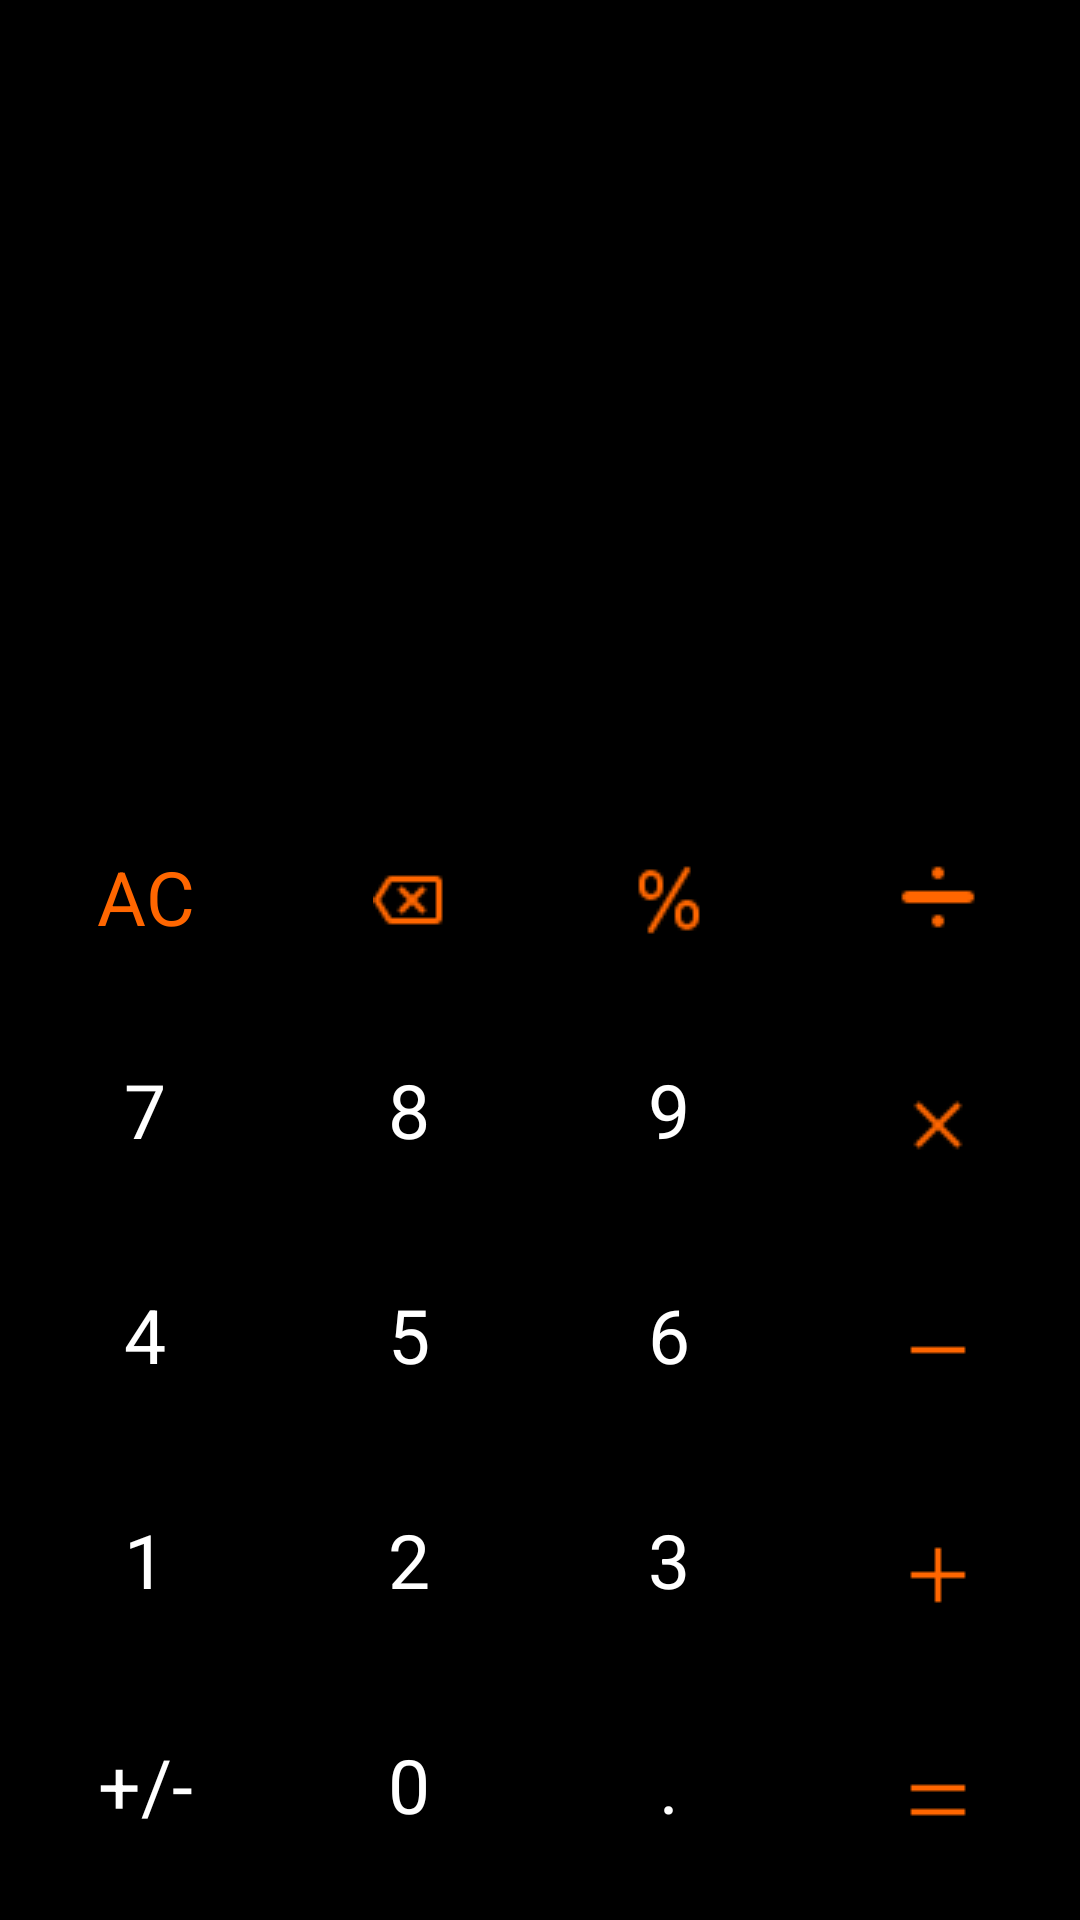

Produce the Android XML layout that renders to this screen, including the resource entries it uses.
<!-- AndroidManifest.xml: application theme Theme.Calculator -->
<!-- res/layout/activity_calculator.xml -->
<?xml version="1.0" encoding="utf-8"?>
<androidx.constraintlayout.widget.ConstraintLayout xmlns:android="http://schemas.android.com/apk/res/android"
    xmlns:app="http://schemas.android.com/apk/res-auto"
    xmlns:tools="http://schemas.android.com/tools"
    android:layout_width="match_parent"
    android:layout_height="match_parent"
    android:background="@color/black"
    tools:context=".CalculatorActivity">

    <TableLayout
        android:id="@+id/tableLayout"
        android:layout_width="match_parent"
        android:layout_height="wrap_content"
        android:layout_marginStart="5dp"
        android:layout_marginLeft="5dp"
        android:layout_marginBottom="5dp"
        app:layout_constraintBottom_toBottomOf="parent"
        app:layout_constraintStart_toStartOf="parent">

        <TableRow>

            <TextView
                android:id="@+id/ac"
                style="@style/Icon"
                android:layout_width="wrap_content"
                android:layout_height="70dp"
                android:gravity="center"
                android:text="@string/ac"
                android:textStyle="normal"
                android:textSize="25sp" />

            <ImageView
                android:id="@+id/back"
                style="@style/Icon"
                android:layout_width="wrap_content"
                android:layout_height="match_parent"
                android:layout_marginTop="6dp"
                android:gravity="center"
                android:scaleType="center"
                android:src="@drawable/ic_backspace" />

            <ImageView
                android:src="@drawable/ic_percent"
                android:scaleType="center"
                android:id="@+id/modulo"
                style="@style/Icon"
                android:layout_width="wrap_content"
                android:layout_height="70dp"
                android:layout_marginTop="6dp"
                android:gravity="center"
                android:text="@string/modulo"
                android:textSize="32sp" />

            <ImageView
                android:src="@drawable/ic_divide"
                android:scaleType="center"
                android:id="@+id/division"
                style="@style/Icon"
                android:layout_width="wrap_content"
                android:layout_height="70dp"
                android:gravity="center"
                android:text="@string/divide" />


        </TableRow>

        <TableRow>

            <TextView
                android:id="@+id/seven"
                style="@style/Number"
                android:layout_width="wrap_content"
                android:layout_height="70dp"
                android:gravity="center"
                android:text="@string/_7" />

            <TextView
                android:id="@+id/eight"
                style="@style/Number"
                android:layout_width="wrap_content"
                android:layout_height="70dp"
                android:gravity="center"
                android:text="@string/_8" />

            <TextView
                android:id="@+id/nine"
                style="@style/Number"
                android:layout_width="wrap_content"
                android:layout_height="70dp"
                android:gravity="center"
                android:text="@string/_9" />

            <ImageView
                android:src="@drawable/ic_multiply"
                android:scaleType="center"
                android:id="@+id/multiplication"
                style="@style/Icon"
                android:layout_width="wrap_content"
                android:layout_height="70dp"
                android:fontFamily="sans-serif-light"
                android:gravity="center"
                android:text="@string/x" />

        </TableRow>

        <TableRow>

            <TextView
                android:id="@+id/four"
                style="@style/Number"
                android:layout_width="wrap_content"
                android:layout_height="70dp"
                android:gravity="center"
                android:text="@string/_4" />

            <TextView
                android:id="@+id/five"
                style="@style/Number"
                android:layout_width="wrap_content"
                android:layout_height="70dp"
                android:gravity="center"
                android:text="@string/_5" />

            <TextView
                android:id="@+id/six"
                style="@style/Number"
                android:layout_width="wrap_content"
                android:layout_height="70dp"
                android:gravity="center"
                android:text="@string/_6" />

            <ImageView
                android:src="@drawable/ic_minus"
                android:scaleType="center"
                android:id="@+id/subtraction"
                style="@style/Icon"
                android:layout_width="wrap_content"
                android:layout_height="70dp"
                android:gravity="center"
                android:text="@string/minus" />

        </TableRow>

        <TableRow>

            <TextView
                android:id="@+id/one"
                style="@style/Number"
                android:layout_width="wrap_content"
                android:layout_height="70dp"
                android:gravity="center"
                android:text="@string/_1" />

            <TextView
                android:id="@+id/two"
                style="@style/Number"
                android:layout_width="wrap_content"
                android:layout_height="70dp"
                android:gravity="center"
                android:text="@string/_2" />

            <TextView
                android:id="@+id/three"
                style="@style/Number"
                android:layout_width="wrap_content"
                android:layout_height="70dp"
                android:gravity="center"
                android:text="@string/_3" />

            <ImageView
                android:src="@drawable/ic_plus"
                android:scaleType="center"
                android:id="@+id/addition"
                style="@style/Icon"
                android:layout_width="wrap_content"
                android:layout_height="70dp"
                android:gravity="center"
                android:text="@string/plus" />

        </TableRow>

        <TableRow>

            <TextView
                android:id="@+id/change_sign"
                style="@style/Number"
                android:layout_width="wrap_content"
                android:layout_height="70dp"
                android:gravity="center"
                android:text="@string/change_sign" />

            <TextView
                android:id="@+id/zero"
                style="@style/Number"
                android:layout_width="wrap_content"
                android:layout_height="70dp"
                android:gravity="center"
                android:text="@string/_0" />

            <TextView
                android:id="@+id/decimal"
                style="@style/Number"
                android:layout_width="wrap_content"
                android:layout_height="70dp"
                android:gravity="center"
                android:text="@string/decimal" />

            <ImageView
                android:src="@drawable/ic_equals"
                android:scaleType="center"
                android:id="@+id/equals"
                style="@style/Icon"
                android:layout_width="wrap_content"
                android:layout_height="70dp"
                android:gravity="center"
                android:text="@string/equals" />

        </TableRow>

    </TableLayout>

    <TextView

        android:id="@+id/expression"
        android:layout_width="wrap_content"
        android:layout_height="wrap_content"
        android:layout_marginTop="100dp"
        android:text=""
        android:textColor="@color/white"
        android:textSize="24sp"
        app:layout_constraintBottom_toTopOf="@id/result"
        app:layout_constraintEnd_toEndOf="parent"
        app:layout_constraintHorizontal_bias="0.877"
        app:layout_constraintStart_toStartOf="parent"
        app:layout_constraintTop_toTopOf="parent"
        app:layout_constraintVertical_bias="0.681" />

    <TextView
        android:id="@+id/result"
        android:layout_width="wrap_content"
        android:layout_height="wrap_content"
        android:layout_marginBottom="48dp"
        android:text=""
        android:textColor="@color/white"
        android:textColorHint="#60FFFFFF"
        android:textSize="30sp"
        android:textStyle="bold"
        app:layout_constraintBottom_toTopOf="@id/tableLayout"
        app:layout_constraintEnd_toEndOf="parent"
        app:layout_constraintHorizontal_bias="0.878"
        app:layout_constraintStart_toStartOf="parent" />

</androidx.constraintlayout.widget.ConstraintLayout>
<!-- resources referenced by this layout -->
<resources>
  <!-- drawable ic_backspace: png bitmap (drawable, 514 bytes) -->
  <!-- drawable ic_divide: png bitmap (drawable, 215 bytes) -->
  <!-- drawable ic_equals: png bitmap (drawable, 120 bytes) -->
  <!-- drawable ic_minus: png bitmap (drawable, 118 bytes) -->
  <!-- drawable ic_multiply: png bitmap (drawable, 332 bytes) -->
  <!-- drawable ic_percent: png bitmap (drawable, 579 bytes) -->
  <!-- drawable ic_plus: png bitmap (drawable, 137 bytes) -->
  <string name="_0">0</string>
  <string name="_1">1</string>
  <string name="_2">2</string>
  <string name="_3">3</string>
  <string name="_4">4</string>
  <string name="_5">5</string>
  <string name="_6">6</string>
  <string name="_7">7</string>
  <string name="_8">8</string>
  <string name="_9">9</string>
  <string name="ac">AC</string>
  <string name="change_sign">+/-</string>
  <string name="decimal">.</string>
  <string name="divide">/</string>
  <string name="equals">=</string>
  <string name="minus">-</string>
  <string name="modulo">%</string>
  <string name="plus">+</string>
  <string name="x">X</string>
  <style name="Icon">
          <item name="android:textSize">32sp</item>
          <item name="android:textColor">#FF6600</item>
          <item name="android:textStyle">bold</item>
          <item name="android:layout_weight">1</item>
          <item name="android:layout_marginRight">5dp</item>
          <item name="android:layout_marginTop">5dp</item>
  
      </style>
  <style name="Number">
          <item name="android:textSize">25sp</item>
          <item name="android:textColor">@color/white</item>
          <item name="android:textStyle">normal</item>
          <item name="android:layout_weight">1</item>
          <item name="android:layout_marginBottom">5dp</item>
          <item name="android:layout_marginEnd" tools:targetApi="jelly_bean_mr1">5dp</item>
          <item name="android:background">#000000</item>
      </style>
  <style name="Theme.Calculator" parent="Theme.AppCompat.Light.NoActionBar">
          
          <item name="colorPrimary">@color/black</item>
          <item name="colorPrimaryVariant">@color/black</item>
          <item name="colorOnPrimary">@color/white</item>
          
          <item name="colorSecondary">@color/teal_200</item>
          <item name="colorSecondaryVariant">@color/teal_700</item>
          <item name="colorOnSecondary">@color/black</item>
          
          <item name="android:statusBarColor" tools:targetApi="l">?attr/colorPrimaryVariant</item>
          
      </style>
  <!-- not gathered from this repository: default colours our renderer supplied (Android Studio template values) -->
  <color name="teal_200">#FF03DAC5</color>
  <color name="teal_700">#FF018786</color>
  <color name="black">#FF000000</color>
  <color name="white">#FFFFFFFF</color>
</resources>
